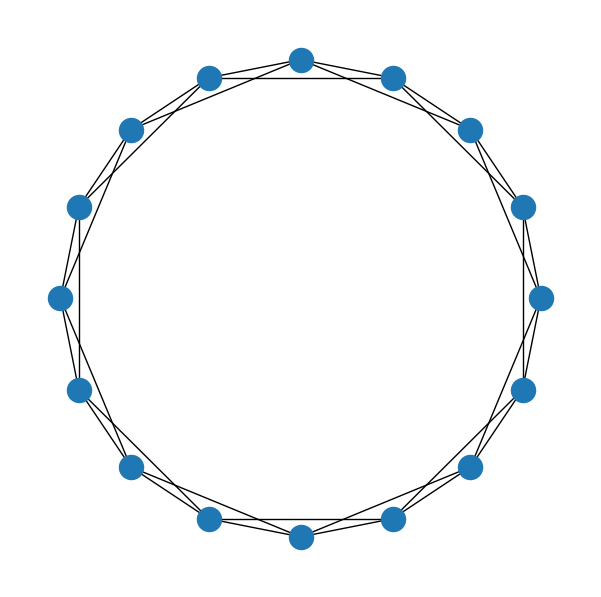

Source code (Python): (Note: this script raises an exception after producing the figure.)
# Configure plotting in Jupyter
from matplotlib import pyplot as plt
#matplotlib inline
plt.rcParams.update({
    'figure.figsize': (7.5, 7.5),
    'axes.spines.right': False,
    'axes.spines.left': False,
    'axes.spines.top': False,
    'axes.spines.bottom': False})
# Seed random number generator
import random
from numpy import random as nprand
seed = hash("Network Science in Python") % 2**32
nprand.seed(seed)
random.seed(seed)
# Import NetworkX
import networkx as nx

G = nx.karate_club_graph() 
# Annotate with splinter club label
member_club = [
    0, 0, 0, 0, 0, 0, 0, 0, 1, 1,
    0, 0, 0, 0, 1, 1, 0, 0, 1, 0,
    1, 0, 1, 1, 1, 1, 1, 1, 1, 1,
    1, 1, 1, 1]
nx.set_node_attributes(G, dict(enumerate(member_club)), 'club')
# Find internal and external edges
internal = [(v, w) for v, w in G.edges if G.nodes[v]['club'] == G.nodes[w]['club']]
external = [(v, w) for v, w in G.edges if G.nodes[v]['club'] != G.nodes[w]['club']]
# Update edge attributes
nx.set_edge_attributes(G, dict((e, 'internal') for e in internal), 'internal')
nx.set_edge_attributes(G, dict((e, 'external') for e in external), 'internal')

def tie_strength(G, v, w):
    # Get neighbors of nodes v and w in G
    v_neighbors = set(G.neighbors(v))
    w_neighbors = set(G.neighbors(w))
    # Return size of the set intersection
    return 1 + len(v_neighbors & w_neighbors)

strength = dict(
    ((v,w), tie_strength(G, v, w))
    for v, w in G.edges())

def bridge_span(G):
    # Get list of edges
    edges = G.edges()
    # Copy G
    G = nx.Graph(G)
    # Create result dict
    result = dict()
    for v, w in edges:
        # Temporarily remove edge
        G.remove_edge(v, w)
        # Find distance with edge removed
        try:
            d = nx.shortest_path_length(G, v, w)
            result[(v, w)] = d
        except nx.NetworkXNoPath:
            result[(v, w)] = float('inf')
        # Restore edge
        G.add_edge(v, w)
    return result

span = bridge_span(G)

# Order edges by tie strength
ordered_edges = sorted(strength.items(), key=lambda x: x[1])
print('Edge\t  Strength\tSpan\tInternal')
# Print 10 strongest
for e, edge_strength in ordered_edges[:10]:
    print('{:10}{}\t\t{}\t{}'.format(
        str(e), edge_strength, span[e], G.edges[e]['internal']
    ))
print('...')
# Print 10 weakest
for e, edge_strength in ordered_edges[-10:]:
    print('{:10}{}\t\t{}\t{}'.format(
        str(e), edge_strength, span[e], G.edges[e]['internal']
    ))
    
G_small_ring = nx.watts_strogatz_graph(16, 4, 0) 
pos = nx.circular_layout(G_small_ring) # Position nodes on a circle
nx.draw_networkx(G_small_ring, pos=pos, with_labels=False)

G_ring = nx.watts_strogatz_graph(4000, 10, 0)

nx.average_shortest_path_length(G_ring)

nx.average_clustering(G_ring)

# Load data file into network
from pathlib import Path
data_dir = Path('.') / 'data'
G_social = nx.read_edgelist(data_dir / 'mcauley2012' / 'facebook_combined.txt')

nx.average_shortest_path_length(G_social)

nx.average_clustering(G_social)

G_small_random = nx.watts_strogatz_graph(16, 4, 1)
pos = nx.circular_layout(G_small_random)
nx.draw_networkx(G_small_random, pos=pos, with_labels=False)

G_random = nx.watts_strogatz_graph(4000, 10, 1)

nx.average_shortest_path_length(G_random)

nx.average_clustering(G_random)

path = []
clustering = []
# Try a range of rewiring probabilities
p = [10**(x) for x in range(-6, 1)]
for p_i in p:
    path_i = []
    clustering_i =[]
    # Create 10 models for each probability
    for n in range(10):
        G = nx.watts_strogatz_graph(1000, 10, p_i)
        path_i.append(nx.average_shortest_path_length(G))
        clustering_i.append(nx.average_clustering(G))
    # Average the properties for each p_i
    path.append(sum(path_i) / len(path_i))
    clustering.append(sum(clustering_i) / len(clustering_i))
    
# Plot the results
fig, ax = plt.subplots()
for spine in ax.spines.values():
    spine.set_visible(True)
plt.semilogx(p, [x / path[0] for x in path], label='Mean Path / Initial')
plt.semilogx(p, [x / clustering[0] for x in clustering], label='Clustering / Initial')
plt.tick_params(axis='both', which='major', labelsize=16)
plt.xlabel('Rewiring Probability p', fontsize=16)
plt.legend(fontsize=16)

def propagate_simple(G):
    to_infect = set([])
    # Find infected nodes
    for v in G.nodes():
        if G.nodes[v]['infected'] == False:
            # Mark all neighbors for infection
            for w in nx.neighbors(G, v):
                if G.nodes[w]['infected']:
                    to_infect.add(v)
                    break
    # Infect marked nodes
    for v in to_infect:
        G.nodes[v]['infected'] = True
        
# Infect two nodes
nx.set_node_attributes(
    G_small_ring,
    dict((i, False) for i in range(16)),
    'infected')
for i in range(2):
    G_small_ring.nodes[i]['infected'] = True

# Visualize first three time steps
plt.figure(figsize=(7.5, 2.5))
for i in range(3):
    # Visualize
    plt.subplot(1, 3, i + 1)
    node_color = [
        '#bfbf7f' if G_small_ring.nodes[v]['infected'] else '#9f9fff'
        for v in G_small_ring.nodes]
    nx.draw_networkx(
        G_small_ring,
        pos=nx.circular_layout(G_small_ring),
        node_color=node_color)
    # Propagate the contagion
    propagate_simple(G_small_ring)
    plt.title("Step {}".format(i))
plt.tight_layout()

# Infect two nodes
nx.set_node_attributes(
    G_small_random,
    dict((i, False) for i in range(16)),
    'infected')
for i in range(2):
    G_small_random.nodes[i]['infected'] = True

# Visualize first three time steps
plt.figure(figsize=(7.5, 2.5))
for i in range(3):
    # Visualize
    plt.subplot(1, 3, i + 1)
    node_color = [
        '#bfbf7f' if G_small_random.nodes[v]['infected'] else '#9f9fff'
        for v in G_small_random.nodes]
    nx.draw_networkx(
        G_small_random,
        pos=nx.circular_layout(G_small_random),
        node_color=node_color)
    # Propagate the contagion
    propagate_simple(G_small_random)
    plt.title("Step {}".format(i))
plt.tight_layout()

def propagate_complex(G):
    to_infect = set([])
    # Find uninfected nodes
    for v in G.nodes():
        if G.nodes[v]['infected'] == False:
            infected_neighbors = 0
            # Count infected neighbors
            for w in nx.neighbors(G, v):
                if G.nodes[w]['infected']:
                    infected_neighbors += 1
            # Remember nodes with 2+ infected neighbors
            if infected_neighbors >= 2:
                to_infect.add(v)
    # Infect new nodes
    for v in to_infect:
        G.nodes[v]['infected'] = True

# Infect two nodes
nx.set_node_attributes(
    G_small_ring,
    dict((i, False) for i in range(16)),
    'infected')
for i in range(2):
    G_small_ring.nodes[i]['infected'] = True

# Visualize first three time steps
plt.figure(figsize=(7.5, 2.5))
for i in range(3):
    # Visualize
    plt.subplot(1, 3, i + 1)
    node_color = [
        '#bfbf7f' if G_small_ring.nodes[v]['infected'] else '#9f9fff'
        for v in G_small_ring.nodes]
    nx.draw_networkx(
        G_small_ring,
        pos=nx.circular_layout(G_small_ring),
        node_color=node_color)
    # Propagate the contagion
    propagate_complex(G_small_ring)
    plt.title("Step {}".format(i))
plt.tight_layout()

# Infect two nodes
nx.set_node_attributes(
    G_small_random,
    dict((i, False) for i in range(16)),
    'infected')
for i in range(2):
    G_small_random.nodes[i]['infected'] = True

# Visualize first three time steps
plt.figure(figsize=(7.5, 2.5))
for i in range(3):
    # Visualize
    plt.subplot(1, 3, i + 1)
    node_color = [
        '#bfbf7f' if G_small_random.nodes[v]['infected'] else '#9f9fff'
        for v in G_small_random.nodes]
    nx.draw_networkx(
        G_small_random,
        pos=nx.circular_layout(G_small_random),
        node_color=node_color)
    # Propagate the contagion
    propagate_complex(G_small_random)
    plt.title("Step {}".format(i))
plt.tight_layout()
